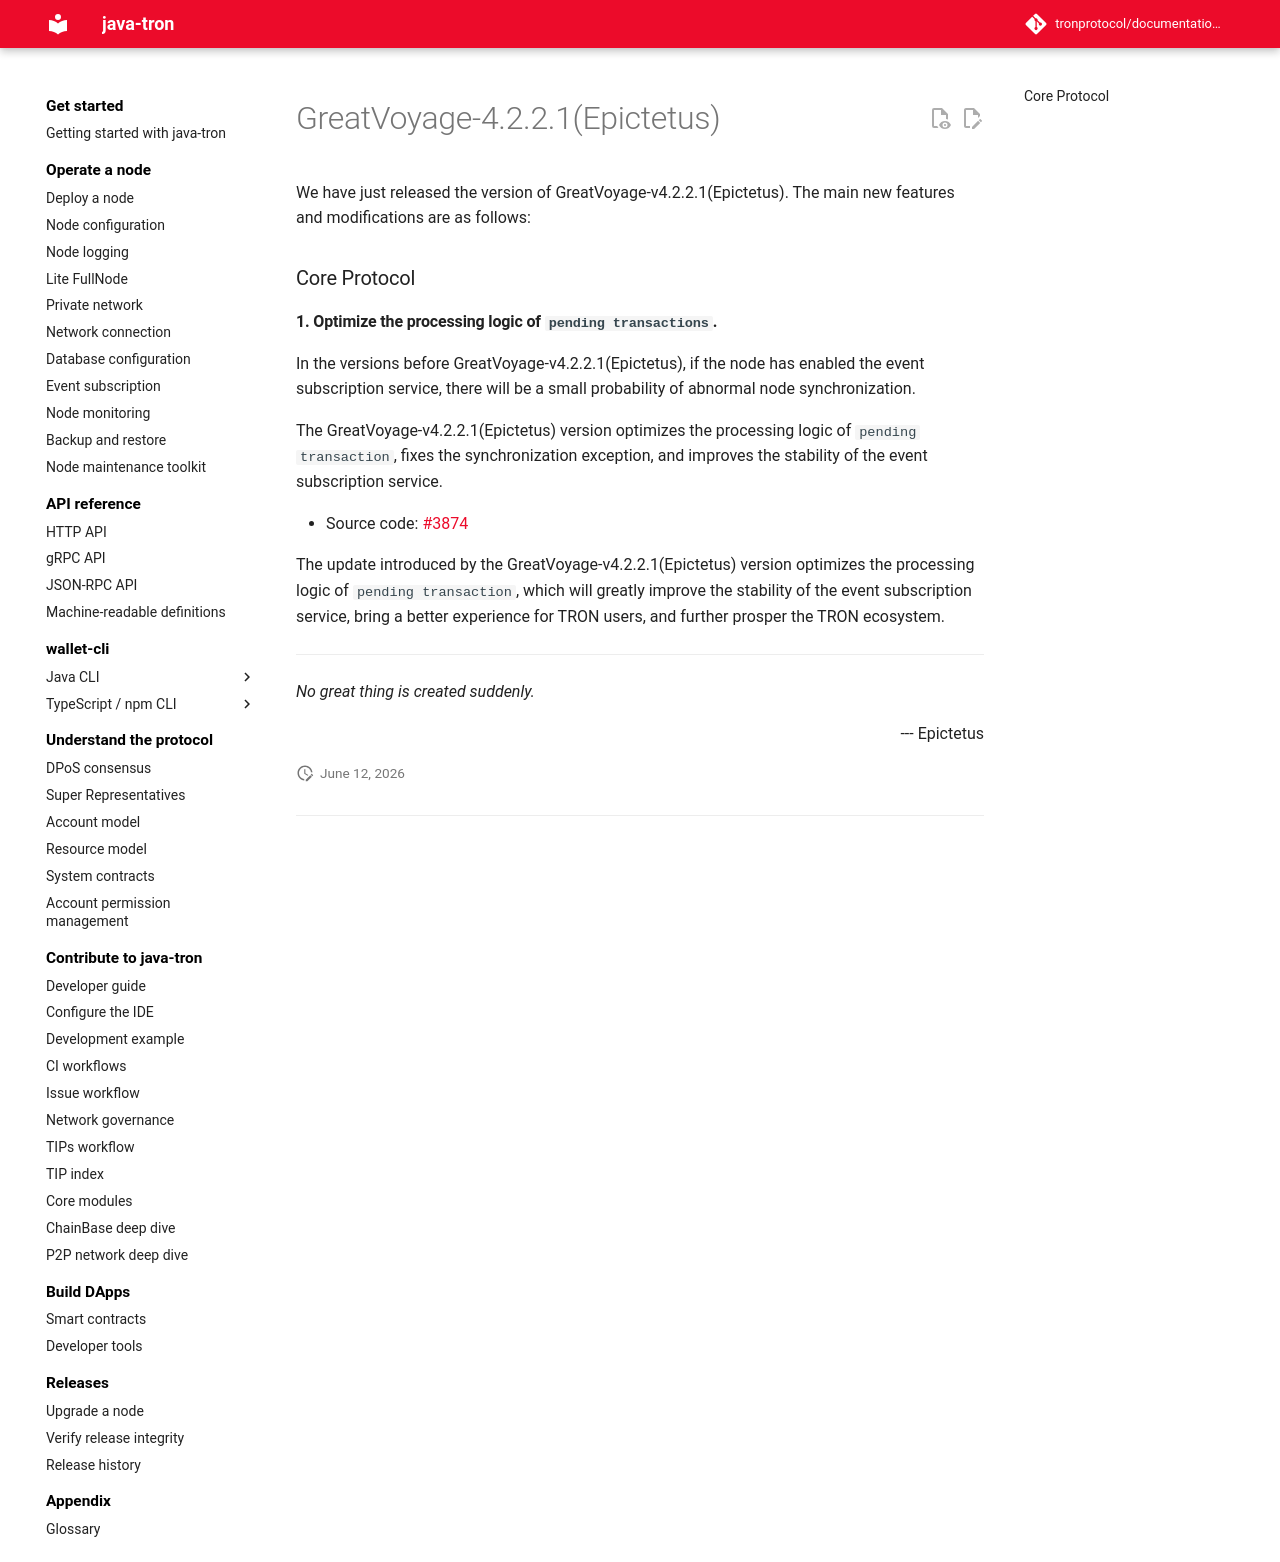

repository: tronprotocol/documentation-en · page: releases/versions/v4.2.2.1/index.html · generator: mkdocs

# GreatVoyage-4.2.2.1(Epictetus)

We have just released the version of GreatVoyage-v4.2.2.1(Epictetus). The main new features and modifications are as follows:

### Core Protocol

#### 1. Optimize the processing logic of `pending transactions`.

In the versions before GreatVoyage-v4.2.2.1(Epictetus), if the node has enabled the event subscription service, there will be a small probability of abnormal node synchronization.


The GreatVoyage-v4.2.2.1(Epictetus) version optimizes the processing logic of `pending transaction`, fixes the synchronization exception, and improves the stability of the event subscription service.

- Source code: [#3874](https://github.com/tronprotocol/java-tron/pull/3874 )

The update introduced by the GreatVoyage-v4.2.2.1(Epictetus) version optimizes the processing logic of `pending transaction`, which will greatly improve the stability of the event subscription service, bring a better experience for TRON users, and further prosper the TRON ecosystem.

 --- 
*No great thing is created suddenly.* 
<p align="right"> --- Epictetus</p>
